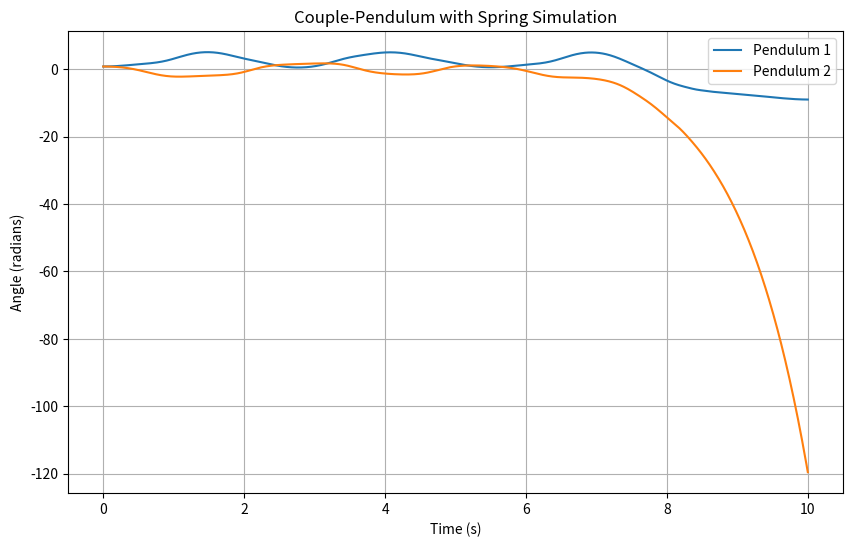

Write the Python code that produced this figure.
# -*- coding: utf-8 -*-
"""couplependulum.ipynb

Automatically generated by Colaboratory.

Original file is located at
    https://colab.research.google.com/<link-removed>
"""

import numpy as np
from scipy.integrate import solve_ivp
import matplotlib.pyplot as plt

# System parameters
m1 = 1.0  # Mass of the first pendulum (kg)
m2 = 1.0  # Mass of the second pendulum (kg)
L1 = 1.0  # Length of the first pendulum (m)
L2 = 1.0  # Length of the second pendulum (m)
k = 1.0   # Spring constant (N/m)
g = 9.81  # Acceleration due to gravity (m/s^2)
d = 1.0   # Distance of the spring attachment from the origin (m)

# Initial conditions
theta1_0 = np.pi / 4.0  # Initial angle of the first pendulum (radians)
theta2_0 = np.pi / 4.0  # Initial angle of the second pendulum (radians)
theta1_dot_0 = 0.0      # Initial angular velocity of the first pendulum (radians/s)
theta2_dot_0 = 0.0      # Initial angular velocity of the second pendulum (radians/s)

# Define the system dynamics
def double_pendulum(t, state):
    theta1, theta2, theta1_dot, theta2_dot = state

    theta1_double_dot = (m1 * g * L1 * np.sin(theta1) - k * (theta1 - d) - m2 * g * L1 * np.sin(theta1 - theta2)) / (m1 * L1**2)
    theta2_double_dot = (m2 * g * L2 * np.sin(theta2 - theta1) - k * (d - theta2) - m2 * g * L2 * np.sin(theta2)) / (m2 * L2**2)

    return [theta1_dot, theta2_dot, theta1_double_dot, theta2_double_dot]

# Time span for the simulation
t_span = (0, 10)
t_eval = np.linspace(*t_span, 1000)

# Initial state
initial_state = [theta1_0, theta2_0, theta1_dot_0, theta2_dot_0]

# Solve the initial value problem
solution = solve_ivp(double_pendulum, t_span, initial_state, t_eval=t_eval)

# Extract the results
theta1_values = solution.y[0]
theta2_values = solution.y[1]

# Plot the motion of the double pendulum
plt.figure(figsize=(10, 6))
plt.plot(t_eval, theta1_values, label='Pendulum 1')
plt.plot(t_eval, theta2_values, label='Pendulum 2')
plt.xlabel('Time (s)')
plt.ylabel('Angle (radians)')
plt.legend()
plt.title('Couple-Pendulum with Spring Simulation')
plt.grid()
plt.show()